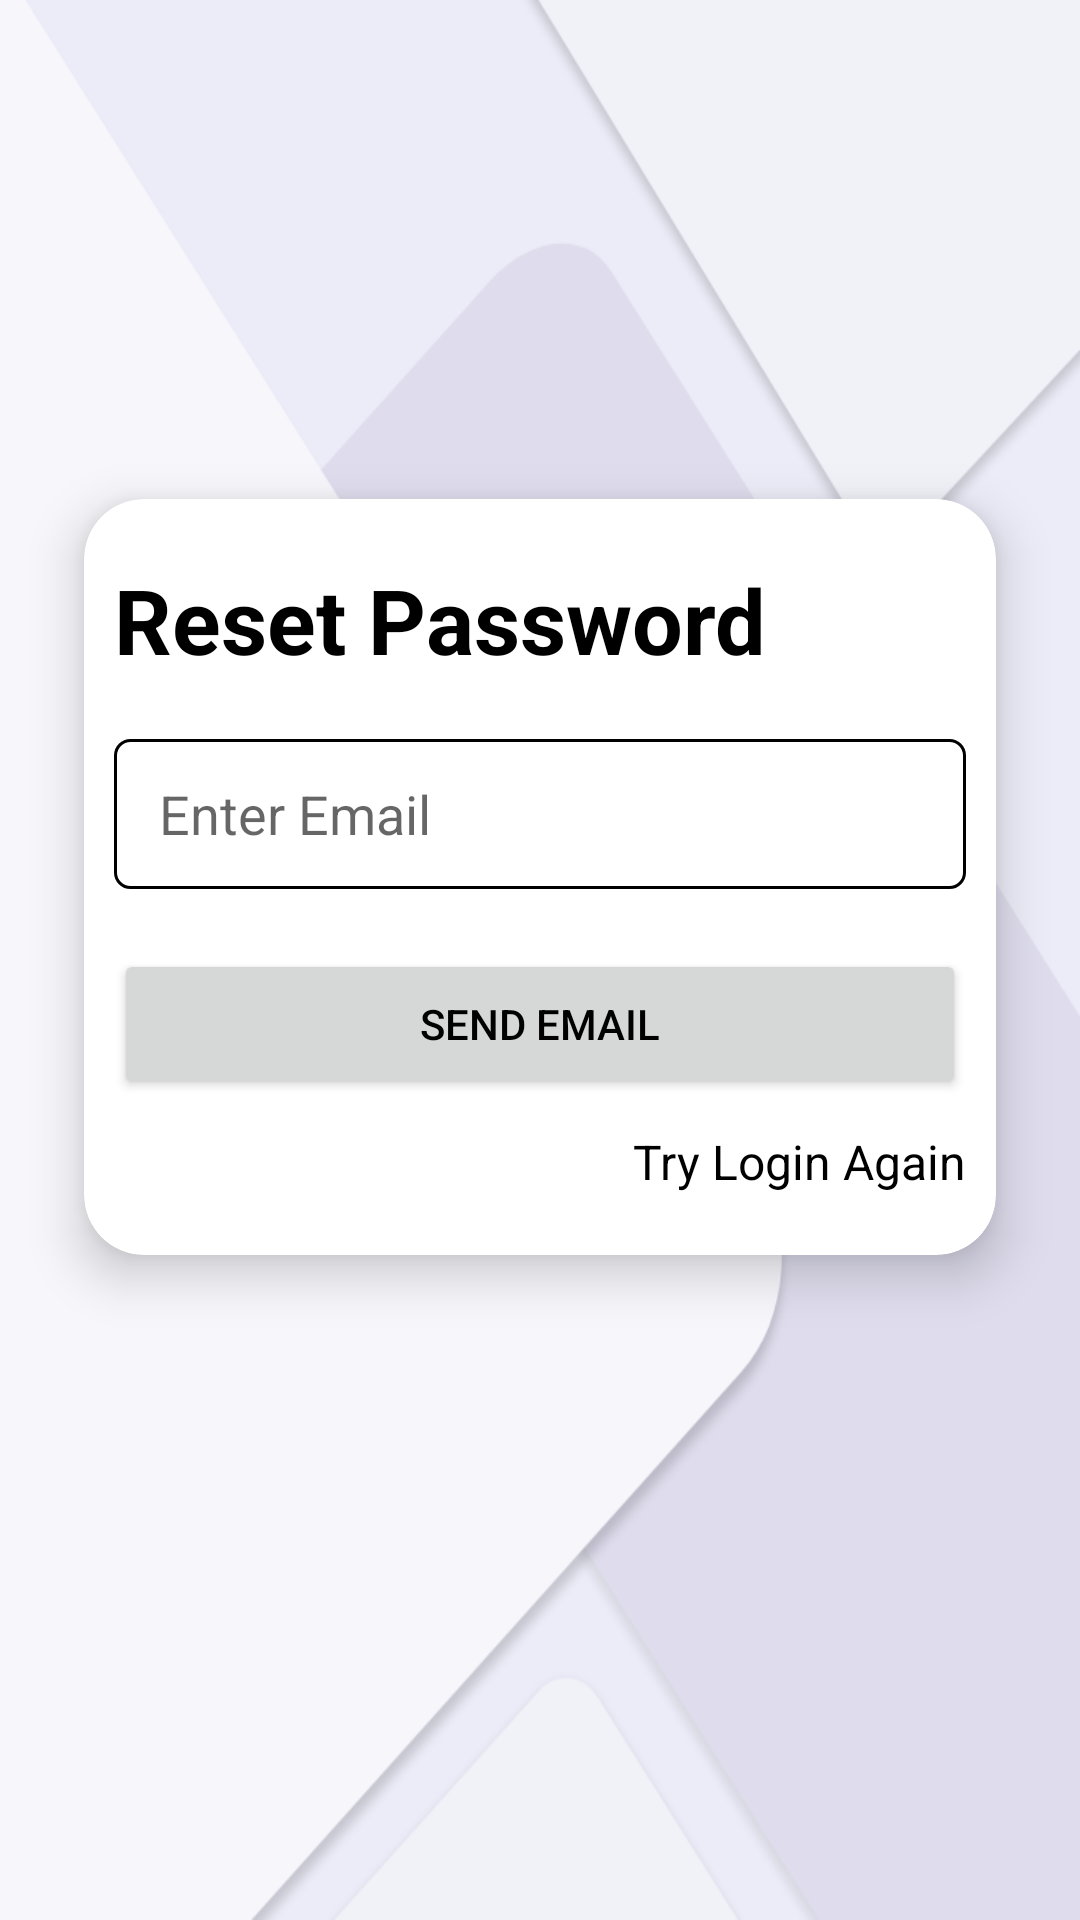

Produce the Android XML layout that renders to this screen, including the resource entries it uses.
<!-- AndroidManifest.xml: application theme Theme.HealtheCare -->
<!-- res/layout/activity_reset_password.xml -->
<?xml version="1.0" encoding="utf-8"?>
<androidx.constraintlayout.widget.ConstraintLayout xmlns:android="http://schemas.android.com/apk/res/android"
    xmlns:app="http://schemas.android.com/apk/res-auto"
    xmlns:tools="http://schemas.android.com/tools"
    android:layout_width="match_parent"
    android:layout_height="match_parent"
    android:background="@drawable/bg_main2"
    tools:context=".activities.ResetPasswordActivity">

    <androidx.cardview.widget.CardView
        android:id="@+id/cardView"
        android:layout_width="0dp"
        android:layout_height="300dp"
        android:layout_margin="10dp"
        android:layout_marginStart="9dp"
        android:layout_marginTop="9dp"
        android:layout_marginEnd="9dp"
        android:layout_marginBottom="9dp"
        app:cardBackgroundColor="@color/white"
        app:cardCornerRadius="20dp"
        app:cardElevation="10dp"
        app:cardMaxElevation="12dp"
        app:cardPreventCornerOverlap="true"
        app:cardUseCompatPadding="true"
        app:layout_constraintBottom_toBottomOf="parent"
        app:layout_constraintEnd_toEndOf="parent"
        app:layout_constraintHorizontal_bias="0.0"
        app:layout_constraintStart_toStartOf="parent"
        app:layout_constraintTop_toTopOf="parent"
        app:layout_constraintVertical_bias="0.414">

        <LinearLayout
            android:layout_width="match_parent"
            android:layout_height="match_parent"
            android:orientation="horizontal">

            <TextView
                android:layout_width="match_parent"
                android:layout_height="50dp"
                android:layout_marginStart="10dp"
                android:layout_marginTop="20dp"
                android:layout_marginEnd="10dp"
                android:text="Reset Password"
                android:textColor="@color/black"
                android:textSize="30sp"
                android:textStyle="bold"></TextView>

        </LinearLayout>

        <LinearLayout
            android:layout_width="match_parent"
            android:layout_height="50dp"
            android:layout_marginStart="10dp"
            android:layout_marginTop="80dp"
            android:layout_marginEnd="10dp"
            android:orientation="horizontal">

            <EditText
                android:id="@+id/etEnterEmail"
                android:layout_width="match_parent"
                android:layout_height="match_parent"
                android:background="@drawable/edit_text_border"
                android:drawableStart="@drawable/ic_email"
                android:drawablePadding="8dp"
                android:hint="Enter Email"
                android:paddingStart="15dp"
                android:textColor="@color/black"
                android:textSize="18sp">
            </EditText>

        </LinearLayout>

        <LinearLayout
            android:layout_width="match_parent"
            android:layout_height="50dp"
            android:layout_marginStart="10dp"
            android:layout_marginTop="150dp"
            android:layout_marginEnd="10dp"
            android:orientation="horizontal">

            <Button
                android:id="@+id/btnReset"
                android:layout_width="match_parent"
                android:layout_height="match_parent"
                android:text="send email"
                android:textColor="@color/black">

            </Button>

        </LinearLayout>

        <LinearLayout
            android:layout_width="wrap_content"
            android:layout_height="wrap_content"
            android:layout_gravity="right"
            android:layout_marginTop="210dp"
            android:layout_marginEnd="10dp"
            android:orientation="horizontal">

            <TextView
                android:id="@+id/tvLoginAgain"
                android:layout_width="match_parent"
                android:layout_height="match_parent"
                android:text="Try Login Again"
                android:textColor="@color/black"
                android:textSize="16sp">

            </TextView>

        </LinearLayout>

    </androidx.cardview.widget.CardView>


</androidx.constraintlayout.widget.ConstraintLayout>
<!-- resources referenced by this layout -->
<resources>
  <color name="black">#FF000000</color>
  <color name="white">#FFFFFFFF</color>
  <!-- drawable bg_main2: png bitmap (drawable, 54502 bytes) -->
  <!-- drawable edit_text_border (drawable) -->
  <?xml version="1.0" encoding="utf-8"?>
  <shape xmlns:android="http://schemas.android.com/apk/res/android"
      android:shape="rectangle">
  
      <solid
          android:color="@android:color/transparent"/>
      <corners
          android:bottomRightRadius="5dp"
          android:bottomLeftRadius="5dp"
          android:topLeftRadius="5dp"
          android:topRightRadius="5dp"/>
      <stroke
          android:color="#000000"
          android:width="1dp"/>
  
  </shape>
  <style name="Theme.HealtheCare" parent="Theme.MaterialComponents.DayNight.DarkActionBar">
          
  
  
          <item name="colorPrimary">@color/violet</item>
          <item name="colorPrimaryVariant">@color/dark_violet</item>
          <item name="colorOnPrimary">@color/light_violet</item>
          
          <item name="colorSecondary">@color/teal_200</item>
          <item name="colorSecondaryVariant">@color/teal_700</item>
          <item name="colorOnSecondary">@color/black_main</item>
          
          <item name="android:statusBarColor" tools:targetApi="l">?attr/colorPrimaryVariant</item>
          
      </style>
  <color name="violet">#8C78AF</color>
  <color name="dark_violet">#67479E</color>
  <color name="light_violet">#9C7FCF</color>
  <color name="teal_200">#FF03DAC5</color>
  <color name="teal_700">#FF018786</color>
  <color name="black_main">#000000</color>
</resources>
